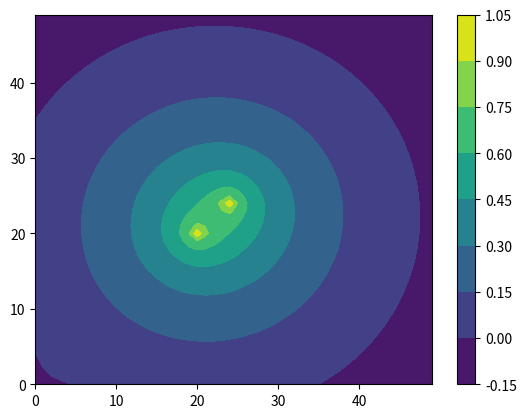
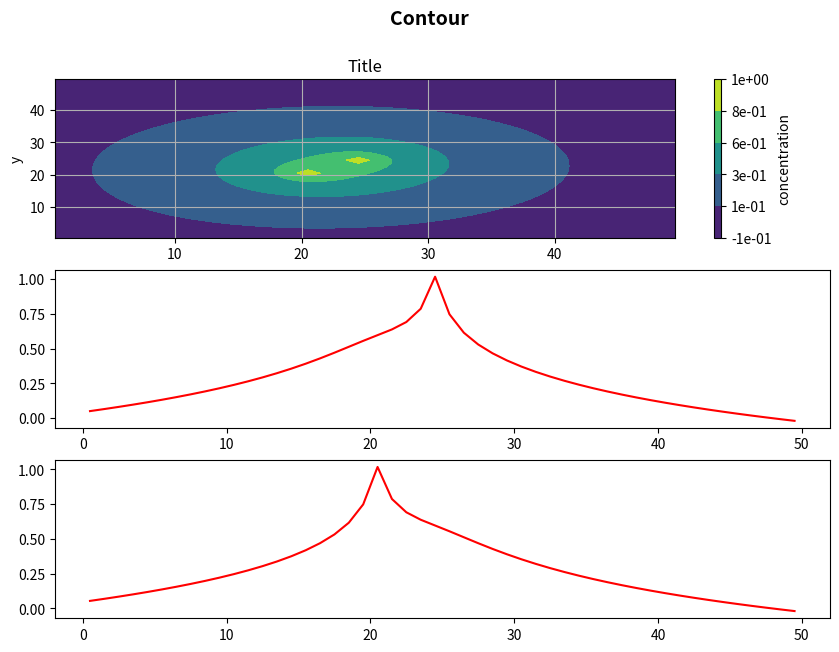

These charts were generated, in order, by the following Python code:
#!/usr/bin/env python3
# -*- coding: utf-8 -*-
"""
Created on Thu Jan 21 10:15:08 2021

[redacted]
"""

import numpy as np
import matplotlib.pyplot as plt
import matplotlib.gridspec as gridspec






def A_assembly(cxlen, cylen):
    """This function assembles the laplacian operator for cartesian coordinates in 2D
    - It does not take into account the discretization size h, therefore, it must be homogeneous
    - For the same reason, if the discretization size is different than 1 there will be a factor to 
      multiply/divide the operator
    - As well, there is no diffusion coefficient considered
    
    INPUT -> the x and y length
    OUTPUT -> FD Laplacian operator
    """
    A=np.zeros([cxlen* cylen, cxlen*cylen])
    north=np.arange(cxlen* (cylen-1), cxlen* cylen)
    south=np.arange(cxlen)
    west=np.arange(0,cxlen* cylen, cxlen)
    east=np.arange(cxlen-1, cxlen* cylen,cxlen)
    
    boundary=np.concatenate([north, south, east, west])
    
    corners=np.array([0,cxlen-1,cxlen*(cylen-1), cxlen*cylen-1])
    
    for i in range(cxlen*cylen):
        if i not in boundary:
            A[i,i]-=4
            A[i,i+1]+=1
            A[i,i-1]+=1
            A[i,i+cxlen]+=1
            A[i,i-cxlen]+=1
            
        else:        
            if i in north:
                others=[1,-1,-cxlen]
            if i in south:
                others=[1,-1,cxlen]
            if i in east:
                others=[cxlen, -cxlen, -1]
            if i in west:
                others=[cxlen, -cxlen, 1]
                
            if i==0:
                #corner sudwest
                others=[1,cxlen]
            if i==cxlen-1:
                #sud east
                others=[-1,cxlen]
            if i==cxlen*(cylen-1):
                #north west
                others=[1,-cxlen]
            if i==cxlen*cylen-1:
                others=[-1,-cxlen]
            
            A[i,i]=-len(others)
            for n in others:
                A[i,i+n]=1
        
    return(A)
    


def get_cord(p, C_x, C_y):
    a,b=p%len(C_x),p//len(C_x)
    return((C_x[a], C_y[b]))



def A_Dirichlet(A, boundary):
    A[boundary, :]=0
    A[boundary, boundary]=1
    return(A)

def costheta(q, b,side):
    qx,qy=q
    bx,by=b
    v=np.array([bx-qx,by-qy])
    print(v)
    if side=="north":
        normal=np.array([0,1])
    elif side=="west":
        normal=np.array([-1,0])
    elif side=="east":
        normal=np.array([1,0])
    elif side=="south":
        normal=np.array([0,-1])
    costheta=np.dot(normal,v)/np.linalg.norm(v)
    return(costheta)

def get_b_value(h,q_value,D, pq, b, side, string):
    """Sets up the boundary values for the infinite domain solution by setting the out flux from the domain 
    of the boundary Pressure"""
    d=np.linalg.norm(np.array(b)-np.array(pq))
    if string=="Flux":
        return(h*q_value*costheta(pq,b,side)/(2*np.pi*d*D))
        
    elif string=="Pressure":
        return(-q_value*np.log(1/d)/(2*np.pi*D))

def set_boundary(B, north, south, east, west, C_x, C_y, type_boundary, q, pq):
    """Secuentially calls the get_b_value function in order to assemble the boundary
    conditions for the infinite domain solution
    
    As well here, we can choose the Neuman or Dirichlet BC"""
    for i in east:
        b=get_cord(i, C_x, C_y)
        B[i]+=get_b_value(h,q, D, pq, b, "east", type_boundary)
        
    for i in west:
        b=get_cord(i, C_x, C_y)
        B[i]+=get_b_value(h,q, D, pq, b,"west", type_boundary)
        
    for i in north:
        b=get_cord(i, C_x, C_y)
        B[i]+=get_b_value(h,q, D, pq, b,"north", type_boundary)
    
    for i in south:
        b=get_cord(i, C_x, C_y)
        B[i]+=get_b_value(h,q, D, pq, b,"south", type_boundary)
    
    return(B)

#1- Set up the domain and the geometry arrays
L=50
h=1

x=np.arange(0,L+1,h) #Cell faces

C_x=np.zeros(len(x)-1) #Cell centeres
for i in range(len(C_x)):
    C_x[i]=(x[i]+x[i+1])/2
    
y=x
C_y=C_x

cylen,cxlen=len(C_y), len(C_x)

X,Y=np.meshgrid(x,y)
C_X,C_Y=np.meshgrid(C_x,C_y)


#2- array of unknowns
B=np.zeros(cxlen*cylen)

#3- Set up the boundary arrays
north=np.arange(cxlen* (cylen-1), cxlen* cylen)
south=np.arange(cxlen)
west=np.arange(0,cxlen* cylen, cxlen)
east=np.arange(cxlen-1, cxlen* cylen,cxlen)
boundary=np.concatenate([north, south, east, west])



A=A_assembly(cxlen, cylen)

B=np.zeros(cylen*cxlen)
pos_1=24*cxlen+24
pos_2=20*cxlen+cxlen-30


#Set up of the sources
q=1
D=1

boundary_type="Flux"
pq1=get_cord(pos_1, C_x, C_y)
B=set_boundary(B, north, south, east, west, C_x, C_y, boundary_type, q , pq1)

pq2=get_cord(pos_2, C_x, C_y)
B=set_boundary(B, north, south, east, west, C_x, C_y, boundary_type, q , pq2)

B[pos_1]=-q/D
B[pos_2]=-q/D




if boundary_type=="Flux":
    #Because we solve the system in a weak sense it is important to give at least one 
    #value to the pressure to ground the solution
    
    A[0,:]=0
    A[0,0]=1
    B[0]=0
if boundary_type=="Pressure":
    A=A_Dirichlet(A,boundary)




    
phi=np.linalg.solve(A,B).reshape(cxlen, cylen)
phin=np.linalg.solve(A,B)
plt.contourf(np.linalg.solve(A,B).reshape(cxlen, cylen))
plt.colorbar()
plt.show()

fig=plt.figure(figsize=(10,7))
gs=gridspec.GridSpec(3,1)
ax=fig.add_subplot(gs[0,:])
fig.suptitle("Contour", fontsize=14, fontweight="bold")
breaks=np.linspace(np.min(phi), np.max(phi), 6)
ax.set_title("Title")    
CS=ax.contourf(C_X,C_Y,phi,breaks, levels=breaks)
row=np.argmax(phi)//cxlen
phi_max=phi[row,:]

# Make a colorbar for the ContourSet returned by the contourf call.
cbar = fig.colorbar(CS, ticks=breaks, orientation="vertical", format='%.0e')
cbar.ax.set_ylabel('concentration')
ax.set_xlabel("x")
ax.set_ylabel("y")
ax.grid()


ax2=fig.add_subplot(gs[1,:])
ax2.plot(C_x, phi[24,:] , 'r-')

ax3=fig.add_subplot(gs[2,:])
ax3.plot(C_x, phi[20,:] , 'r-')



    
        



